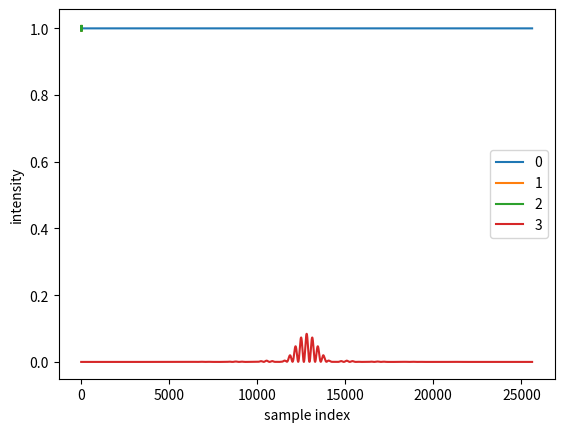

Here is the Python script that generated this plot: (Note: this script raises an exception after producing the figure.)
#!/usr/bin/env python3

import numpy as np
import matplotlib.pyplot as plt
import math
import cmath

### misc ###

def length(ax, ay, bx, by):
    return np.sqrt((ax - bx)**2 + (ay - by)**2)

### scene ###

def create_empty_scene(samples_per_wavelength, wavelength):
    scene = type('Scene', (), {})()
    scene.samples_per_wavelength = samples_per_wavelength
    scene.wavelength = wavelength
    scene.pos_x = []
    scene.pos_y = []
    scene.normal = []
    return scene

def scene_append_point(scene, pos):
    scene.pos_x.append(np.array([pos[0]]))
    scene.pos_y.append(np.array([pos[1]]))
    scene.normal.append(None)

def scene_append_line(scene, pos_a, pos_b):
    pos_a = np.array(pos_a)
    pos_b = np.array(pos_b)
    l = length(pos_a[0], pos_a[1], pos_b[0], pos_b[1])
    n = math.ceil(scene.samples_per_wavelength * l / scene.wavelength)
    scene.pos_x.append(np.linspace(pos_a[0], pos_b[0], n))
    scene.pos_y.append(np.linspace(pos_a[1], pos_b[1], n))
    d = pos_b - pos_a
    scene.normal.append([d[1] / l, d[0] / -l])

def scene_num_objects(scene):
    return len(scene.pos_x)

def object_num_samples(scene, i):
    return len(scene.pos_x[i])

def object_length(scene, i):
    if object_num_samples(scene, i) == 1:
        return 0
    return length(scene.pos_x[i][0], scene.pos_y[i][0], scene.pos_x[i][-1], scene.pos_y[i][-1])

def object_dx(scene, i):
    if object_num_samples(scene, i) == 1:
        return 1.0
    return object_length(scene, i) / (object_num_samples(scene, i) - 1)

### simulate ###

def huygens_fresnel(scene):
    for i in range(scene_num_objects(scene)):
        n = object_num_samples(scene, i)
        l = object_length(scene, i)
        dx = object_dx(scene, i)
        print(f'{i}: n={n}, l={l}, dx={dx}')

    def cartesian_product(a, b):
        A, B = np.meshgrid(a, b, indexing='ij')
        return A.flatten(), B.flatten()

    def propagate(ia, ib, s):
        bx, ax = cartesian_product(scene.pos_x[ib], scene.pos_x[ia])
        by, ay = cartesian_product(scene.pos_y[ib], scene.pos_y[ia])
        num_samples = len(ax)

        v = np.array([bx - ax, by - ay]).T
        l = length(ax, ay, bx, by)
        d = v / l[:, np.newaxis]

        if (scene.normal[ia] is None):
            cos_theta = 1.0
        else:
            n = np.tile(scene.normal[ia], (num_samples, 1))
            cos_theta = np.abs(np.sum(d * n, axis=1))

        s = np.tile(s, object_num_samples(scene, ib))
        k = 2.0 * np.pi / scene.wavelength
        p = (np.exp(1j * k * l) / np.sqrt(l)) * cos_theta * s
        p = p.reshape(object_num_samples(scene, ib), object_num_samples(scene, ia))

        norm_factor = 1.0 / np.sqrt(1j * scene.wavelength)
        return norm_factor * np.sum(p, axis=1) * object_dx(scene, ia)

    # if there is no DAG preset. create one where each object depends on the previous one (sequential propagation)
    if not hasattr(scene, "trace"):
        scene.trace = [ [] ]
        for i in range(scene_num_objects(scene) - 1):
            scene.trace.append([i])

    samples = []

    for i, deps in enumerate(scene.trace):
        print(f"{i} depends on {deps}")
        if len(deps) == 0:
            print(f"initial condition for {i}")
            s = np.full(object_num_samples(scene, i), cmath.rect(1, 0))
            samples.append(s)
        elif len(deps) == 1:
            print(f"propagate {deps[0]} -> {i}")
            s = propagate(deps[0], i, samples[deps[0]])
            samples.append(s)
        else:
            res = []
            for d in deps:
                print(f"propagate {d} -> {i}")
                res.append(propagate(d, i, samples[d]))
            print(f"sum contributions for {i}")
            res = np.sum(res, axis=0)
            samples.append(res)

    return samples

### analysis ###

def intensity(a):
    return np.abs(a)**2

def total_power(a, dx):
    return np.sum(intensity(a)) * dx

def plot(scene):
    result = huygens_fresnel(scene)
    intens = [intensity(s) for s in result]
    tot = [total_power(s, object_dx(scene, i)) for i, s in enumerate(result)]
    tot_factor = [tot[i+1] / tot[i] for i in range(len(result) - 1)]

    for i in range(len(result)):
        print(f'{i}: total power={tot[i]}')
        if len(result[i]) == 1:
            plt.plot(intens[i], label=f'{i}', marker='o')
        else:
            plt.plot(intens[i], label=f'{i}')

    for i in range(len(tot_factor)):
        print(f'{i} -> {i+1}: power factor={tot_factor[i]}')

    plt.xlabel('sample index')
    plt.ylabel('intensity')
    fig = plt.gcf()
    plt.legend()
    plt.show()
    plt.draw()
    fig.savefig('img/prev.png')

### experiment ###

def create_scene_law_of_reflection():
    scene = create_empty_scene(samples_per_wavelength=4, wavelength=0.003123456789)
    # scene_append_point(scene, [-10, 10])
    scene_append_line(scene, [-16, 4], [-4, 16])
    scene_append_line(scene, [-0.1, 0], [0.1, 0])
    scene_append_line(scene, [8, 10], [12, 10])
    scene_append_line(scene, [18, 0], [22, 0])
    return scene

def create_scene_hard_cutoff():
    scene = create_empty_scene(samples_per_wavelength=4, wavelength=0.003123456789)
    scene_append_point(scene, [-10, 0])
    scene_append_line(scene, [0, 0], [0, 5])
    scene_append_line(scene, [10, -5], [10, 5])
    return scene

def create_scene_single_slit():
    scene = create_empty_scene(samples_per_wavelength=4, wavelength=0.003123456789)
    slit_width = scene.wavelength * 32

    scene_append_line(scene, [-10, -10], [-10, 10])
    scene_append_line(scene, [0, slit_width / -2], [0, slit_width / 2])
    scene_append_line(scene, [10, -10], [10, 10])
    return scene

def create_scene_double_slit():
    scene = create_empty_scene(samples_per_wavelength=4, wavelength=0.003123456789)
    slit_width = scene.wavelength * 8
    slit_spacing = slit_width * 4

    scene_append_line(scene, [-10, -10], [-10, 10])
    slit_radius = slit_width / 2
    slit_spacer = slit_spacing / 2 + slit_radius
    scene_append_line(scene, [0, -slit_radius - slit_spacer], [0, slit_radius - slit_spacer])
    scene_append_line(scene, [0, -slit_radius + slit_spacer], [0, slit_radius + slit_spacer])
    scene_append_line(scene, [10, -10], [10, 10])
    scene.trace = [
        [],
        [0],
        [0],
        [1, 2],
    ]
    return scene

# plot(create_scene_law_of_reflection())
# plot(create_scene_hard_cutoff())
# plot(create_scene_single_slit())
plot(create_scene_double_slit())
